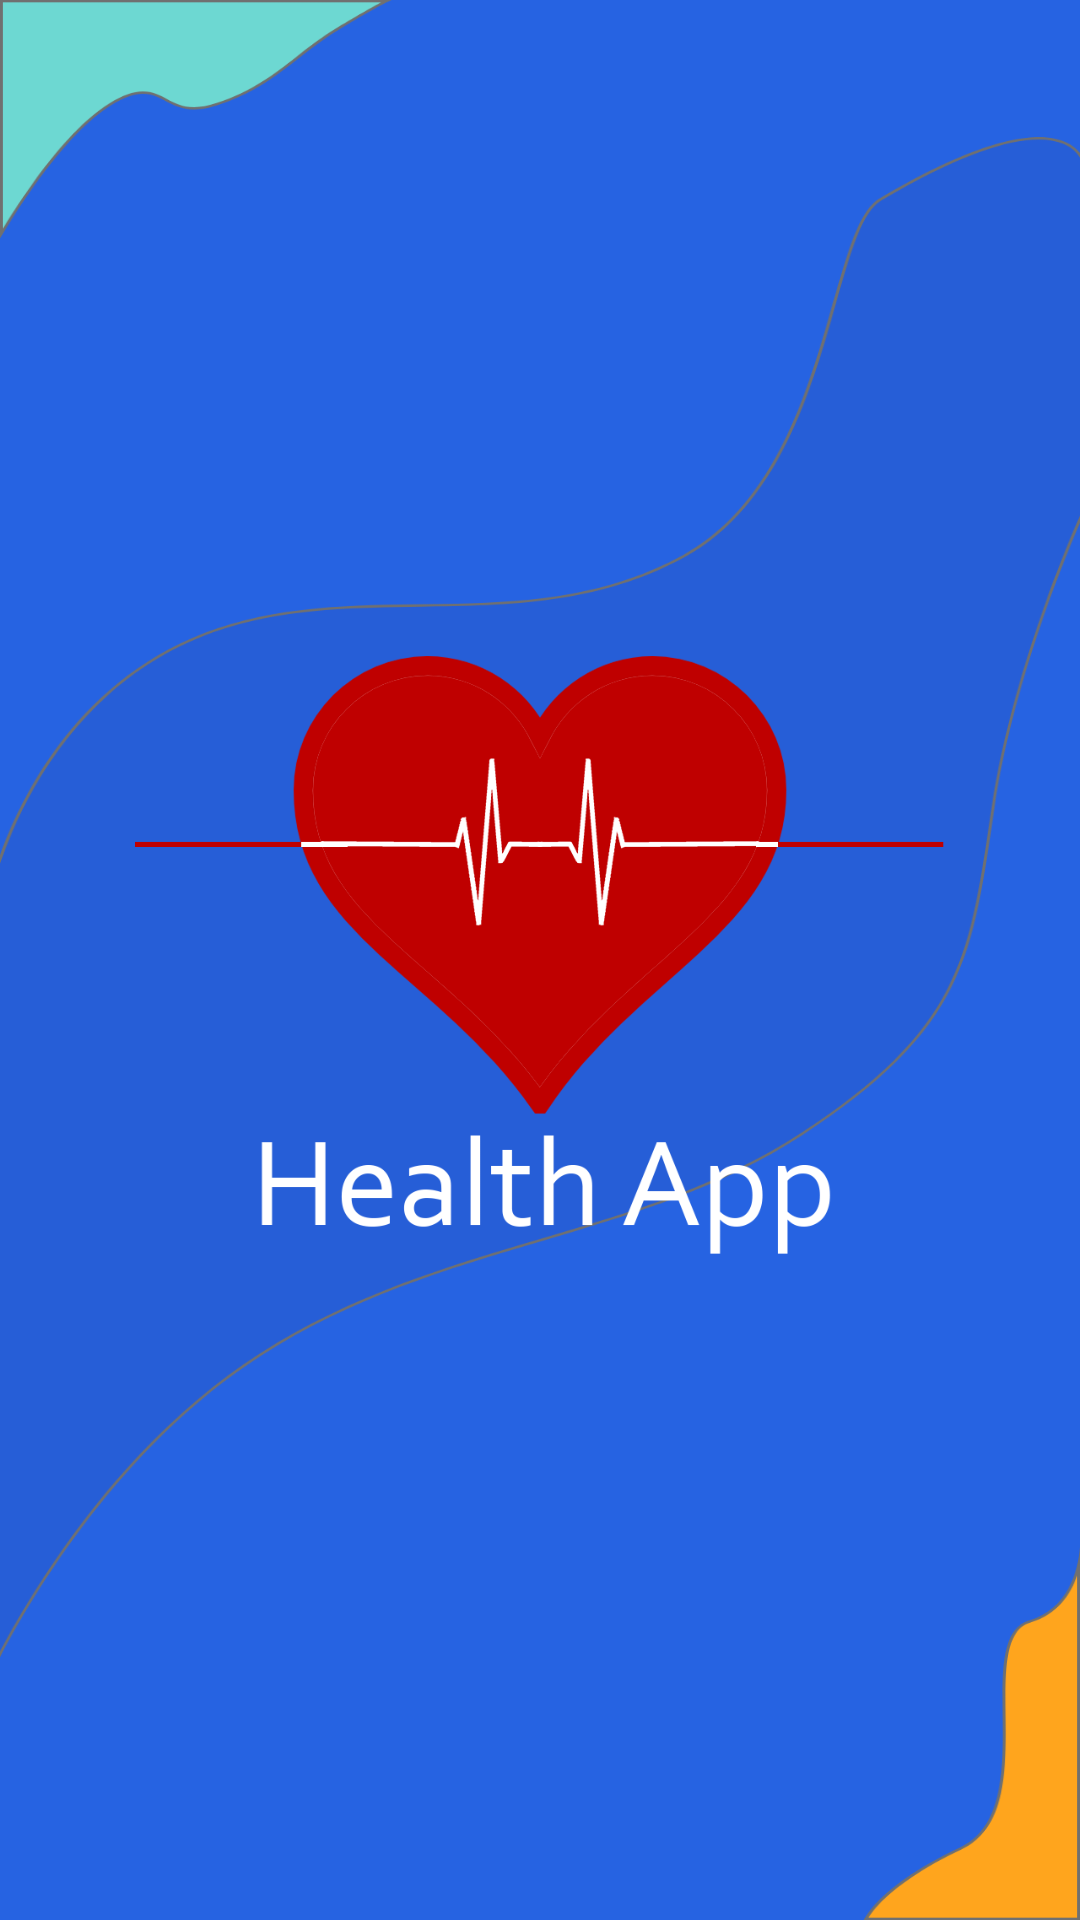

Android layout source for this screen:
<!-- AndroidManifest.xml: application theme Theme.Bitirme_proje -->
<!-- res/layout/activity_splash.xml -->
<?xml version="1.0" encoding="utf-8"?>
<androidx.constraintlayout.widget.ConstraintLayout xmlns:android="http://schemas.android.com/apk/res/android"
    xmlns:app="http://schemas.android.com/apk/res-auto"
    xmlns:tools="http://schemas.android.com/tools"
    android:layout_width="match_parent"
    android:layout_height="match_parent"
    tools:context=".Activities.SplashActivity"
    android:background="@drawable/background">

    <ImageView
        android:layout_width="wrap_content"
        android:layout_height="wrap_content"
        android:src="@drawable/logom"
        app:layout_constraintTop_toTopOf="parent"
        app:layout_constraintBottom_toBottomOf="parent"
        app:layout_constraintStart_toStartOf="parent"
        app:layout_constraintEnd_toEndOf="parent"/>

</androidx.constraintlayout.widget.ConstraintLayout>
<!-- resources referenced by this layout -->
<resources>
  <!-- drawable background: png bitmap (drawable-hdpi, 45938 bytes) -->
  <!-- drawable logom: png bitmap (drawable, 49650 bytes) -->
  <style name="Theme.Bitirme_proje" parent="Theme.MaterialComponents.Light.NoActionBar">
          <item name="colorPrimary">@color/blue</item>
          <item name="android:statusBarColor" tools:targetApi="l">@color/blue_2</item>
      </style>
  <color name="blue">#265ED7</color>
  <color name="blue_2">#2663E2</color>
</resources>
